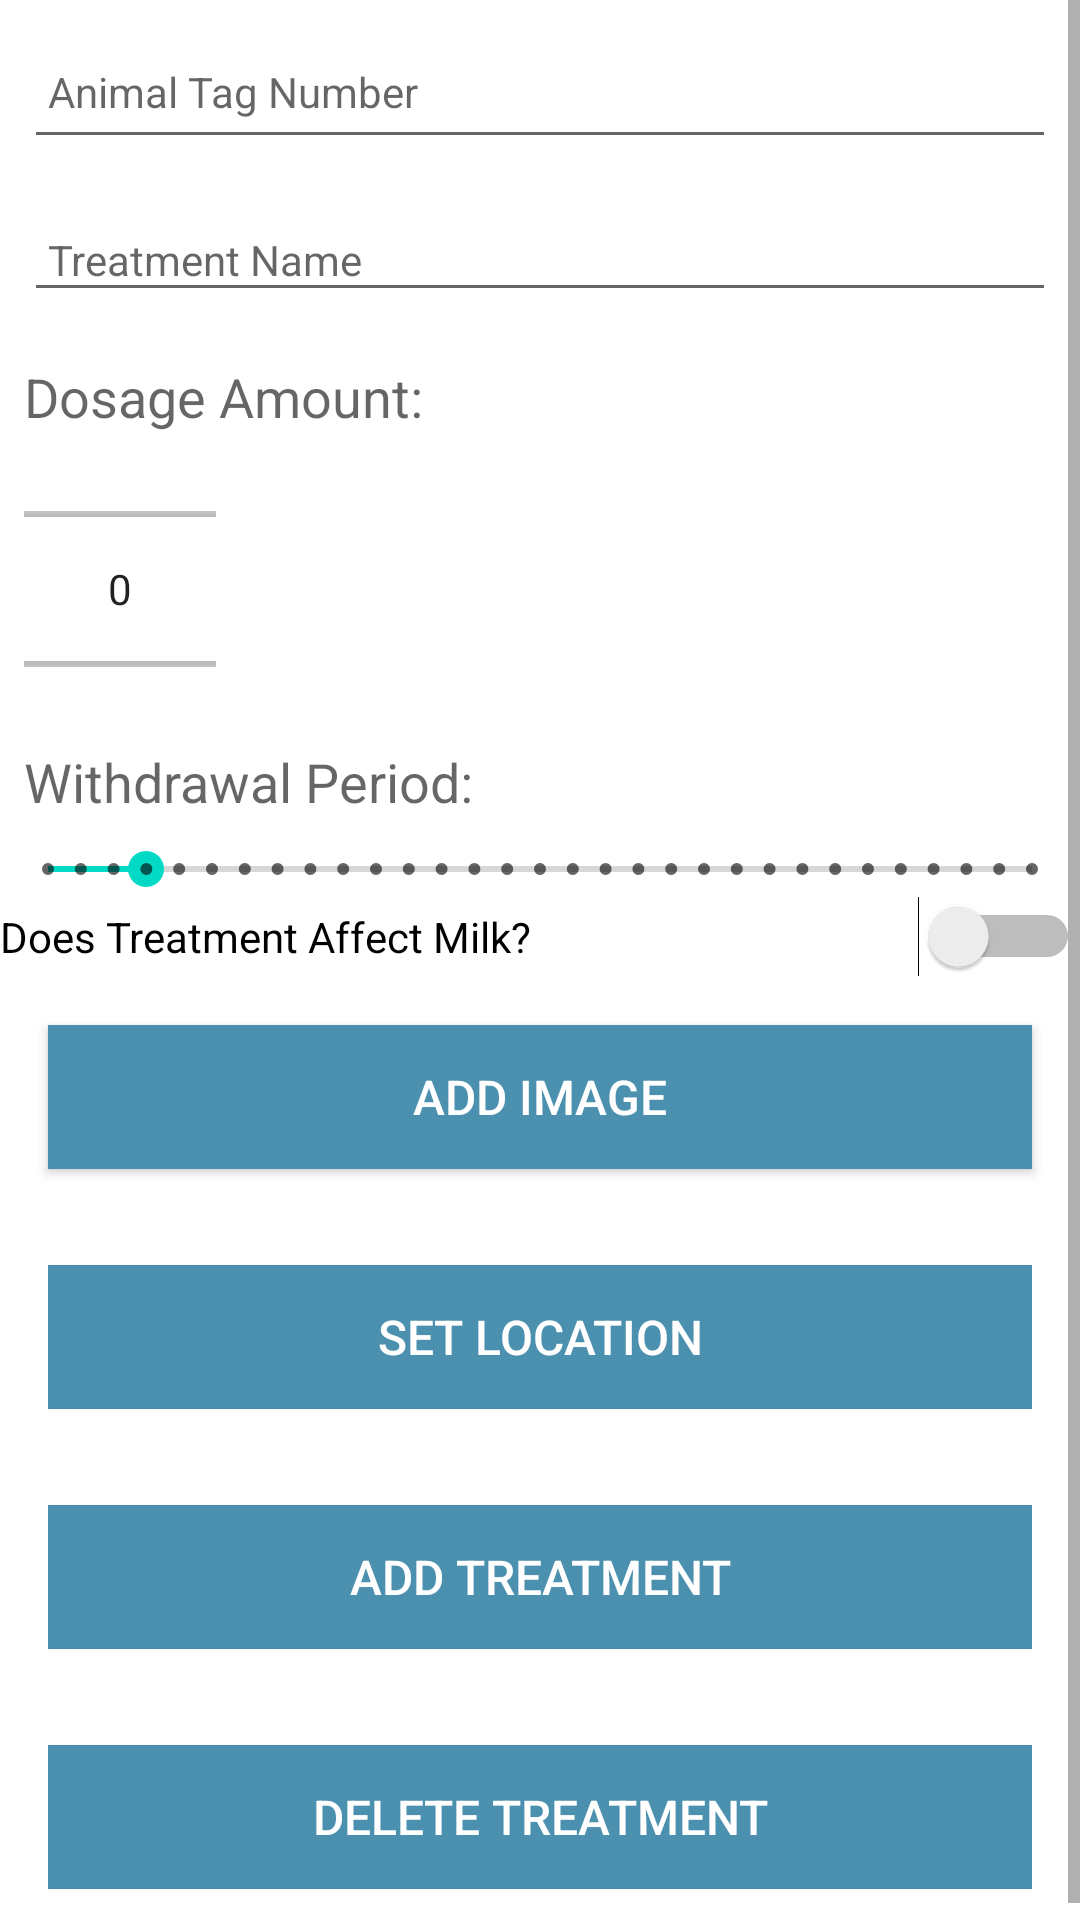

This screen was rendered from an Android layout file. Write that file and the resources it references.
<!-- AndroidManifest.xml: application theme Theme.Treatment -->
<!-- res/layout/fragment_treatment.xml -->
<?xml version="1.0" encoding="utf-8"?>
<androidx.constraintlayout.widget.ConstraintLayout xmlns:android="http://schemas.android.com/apk/res/android"
    xmlns:app="http://schemas.android.com/apk/res-auto"
    xmlns:tools="http://schemas.android.com/tools"
    android:id="@+id/donateFragment"
    android:layout_width="match_parent"
    android:layout_height="match_parent"
    tools:context=".ui.treatmentAdd.treatmentAddFragment">

    <RelativeLayout
        android:layout_width="match_parent"
        android:layout_height="wrap_content"
        app:layout_constraintBottom_toBottomOf="parent"
        app:layout_constraintTop_toTopOf="parent">

        <com.google.android.material.appbar.AppBarLayout
            android:id="@+id/appBarLayout"
            android:layout_width="match_parent"
            android:layout_height="wrap_content"
            android:background="@color/colorAccent"
            android:fitsSystemWindows="true"
            app:elevation="0dip"
            app:theme="@style/ThemeOverlay.AppCompat.Dark.ActionBar"/>

        <ScrollView
            android:layout_width="match_parent"
            android:layout_height="match_parent"
            android:layout_below="@id/appBarLayout"
            android:fillViewport="true">

            <LinearLayout
                android:layout_width="match_parent"
                android:layout_height="wrap_content"
                android:orientation="vertical">


                <EditText
                    android:id="@+id/tagNumber"
                    android:layout_width="match_parent"
                    android:layout_height="45dp"
                    android:layout_margin="8dp"
                    android:autofillHints="hint"
                    android:hint="@string/hint_tagNumber"
                    android:inputType="text"
                    android:maxLength="25"
                    android:maxLines="1"
                    android:padding="8dp"
                    android:textColor="@color/colorPrimaryDark"
                    android:textSize="14sp" />

                <EditText
                    android:id="@+id/treatmentName"
                    android:layout_width="match_parent"
                    android:layout_height="wrap_content"
                    android:layout_margin="8dp"
                    android:hint="@string/hint_treatmentName"
                    android:inputType="text"
                    android:maxLength="25"
                    android:maxLines="1"
                    android:padding="8dp"
                    android:textColor="@color/colorPrimaryDark"
                    android:textSize="14sp" />

                <TextView
                    android:id="@+id/dosagesubtiltle"
                    android:layout_width="wrap_content"
                    android:layout_height="wrap_content"
                    android:layout_alignParentStart="true"
                    android:layout_marginStart="8dp"
                    android:layout_marginTop="8dp"
                    android:layout_marginEnd="8dp"
                    android:layout_marginBottom="8dp"
                    android:text="Dosage Amount:"
                    android:textAppearance="?android:attr/textAppearanceMedium"
                    app:layout_constraintBottom_toBottomOf="parent"
                    app:layout_constraintEnd_toEndOf="parent"
                    app:layout_constraintHorizontal_bias="0.044"
                    app:layout_constraintStart_toStartOf="parent"
                    app:layout_constraintTop_toTopOf="parent"
                    app:layout_constraintVertical_bias="0.114" />

                <NumberPicker
                    android:id="@+id/treatmentAmount"
                    android:layout_width="wrap_content"
                    android:layout_height="72dp"
                    android:layout_marginStart="8dp"
                    android:layout_marginTop="8dp"
                    android:layout_marginEnd="8dp"
                    android:layout_marginBottom="8dp"
                    app:layout_constraintBottom_toBottomOf="parent"
                    app:layout_constraintEnd_toEndOf="parent"
                    app:layout_constraintHorizontal_bias="0.973"
                    app:layout_constraintStart_toStartOf="parent"
                    app:layout_constraintTop_toTopOf="parent"
                    app:layout_constraintVertical_bias="0.333" />

                <TextView
                    android:id="@+id/withdrawalsubtiltle"
                    android:layout_width="wrap_content"
                    android:layout_height="wrap_content"
                    android:layout_alignParentStart="true"
                    android:layout_marginStart="8dp"
                    android:layout_marginTop="8dp"
                    android:layout_marginEnd="8dp"
                    android:layout_marginBottom="8dp"
                    android:text="Withdrawal Period:"
                    android:textAppearance="?android:attr/textAppearanceMedium"
                    app:layout_constraintBottom_toBottomOf="parent"
                    app:layout_constraintEnd_toEndOf="parent"
                    app:layout_constraintHorizontal_bias="0.044"
                    app:layout_constraintStart_toStartOf="parent"
                    app:layout_constraintTop_toTopOf="parent"
                    app:layout_constraintVertical_bias="0.114" />

                <SeekBar
                    android:id="@+id/withdrawal"
                    style="@style/Widget.AppCompat.SeekBar.Discrete"
                    android:layout_width="match_parent"
                    android:layout_height="wrap_content"
                    android:max="30"
                    android:progress="3" />


                <Switch
                    android:id="@+id/affectmilk_switch"
                    android:layout_width="match_parent"
                    android:layout_height="wrap_content"
                    android:text="Does Treatment Affect Milk?"
                    />

                <Button
                    android:id="@+id/chooseImage"
                    android:layout_width="match_parent"
                    android:layout_height="wrap_content"
                    android:layout_margin="16dp"
                    android:background="@color/colorAccent"
                    android:paddingTop="8dp"
                    android:paddingBottom="8dp"
                    android:text="@string/button_addImage"
                    android:textColor="@color/color_Primary"
                    android:textSize="16sp" />

                <ImageView
                    android:id="@+id/treatmentImage"
                    android:layout_width="match_parent"
                    android:layout_height="wrap_content"
                    app:srcCompat="@mipmap/ic_launcher" />

                <Button
                    android:id="@+id/treatmentLocation"
                    android:layout_width="match_parent"
                    android:layout_height="wrap_content"
                    android:layout_margin="16dp"
                    android:background="@color/colorAccent"
                    android:paddingTop="8dp"
                    android:paddingBottom="8dp"
                    android:stateListAnimator="@null"
                    android:text="@string/button_location"
                    android:textColor="@color/color_Primary"
                    android:textSize="16sp" />

                <Button
                    android:id="@+id/btnAdd"
                    android:layout_width="match_parent"
                    android:layout_height="wrap_content"
                    android:layout_margin="16dp"
                    android:background="@color/colorAccent"
                    android:paddingTop="8dp"
                    android:paddingBottom="8dp"
                    android:stateListAnimator="@null"
                    android:text="@string/button_addTreatment"
                    android:textColor="@color/color_Primary"
                    android:textSize="16sp" />


                <Button
                    android:id="@+id/btnDelete"
                    android:layout_width="match_parent"
                    android:layout_height="wrap_content"
                    android:layout_below="@id/btnAdd"
                    android:layout_margin="16dp"
                    android:background="@color/colorAccent"
                    android:paddingTop="8dp"
                    android:paddingBottom="8dp"
                    android:stateListAnimator="@null"
                    android:text="@string/button_deleteTreatment"
                    android:textColor="@color/color_Primary"
                    android:textSize="16sp" />
            </LinearLayout>
        </ScrollView>


    </RelativeLayout>

</androidx.constraintlayout.widget.ConstraintLayout>
<!-- resources referenced by this layout -->
<resources>
  <color name="colorAccent">#4c90af</color>
  <color name="colorPrimaryDark">#000000</color>
  <color name="color_Primary">#FFFFFF</color>
  <string name="button_addImage"> Add Image </string>
  <string name="button_addTreatment">Add Treatment</string>
  <string name="button_deleteTreatment">Delete Treatment</string>
  <string name="button_location">Set Location</string>
  <string name="hint_tagNumber">Animal Tag Number</string>
  <string name="hint_treatmentName">Treatment Name </string>
  <style name="Theme.Treatment" parent="Theme.MaterialComponents.DayNight.DarkActionBar">
          
          <item name="colorPrimary">@color/purple_500</item>
          <item name="colorPrimaryVariant">@color/purple_700</item>
          <item name="colorOnPrimary">@color/white</item>
          
          <item name="colorSecondary">@color/teal_200</item>
          <item name="colorSecondaryVariant">@color/teal_700</item>
          <item name="colorOnSecondary">@color/black</item>
          
          <item name="android:statusBarColor" tools:targetApi="l">?attr/colorPrimaryVariant</item>
          
      </style>
  <color name="purple_500">#FF6200EE</color>
  <color name="purple_700">#FF3700B3</color>
  <color name="white">#FFFFFFFF</color>
  <color name="teal_200">#FF03DAC5</color>
  <color name="teal_700">#FF018786</color>
  <color name="black">#FF000000</color>
</resources>
